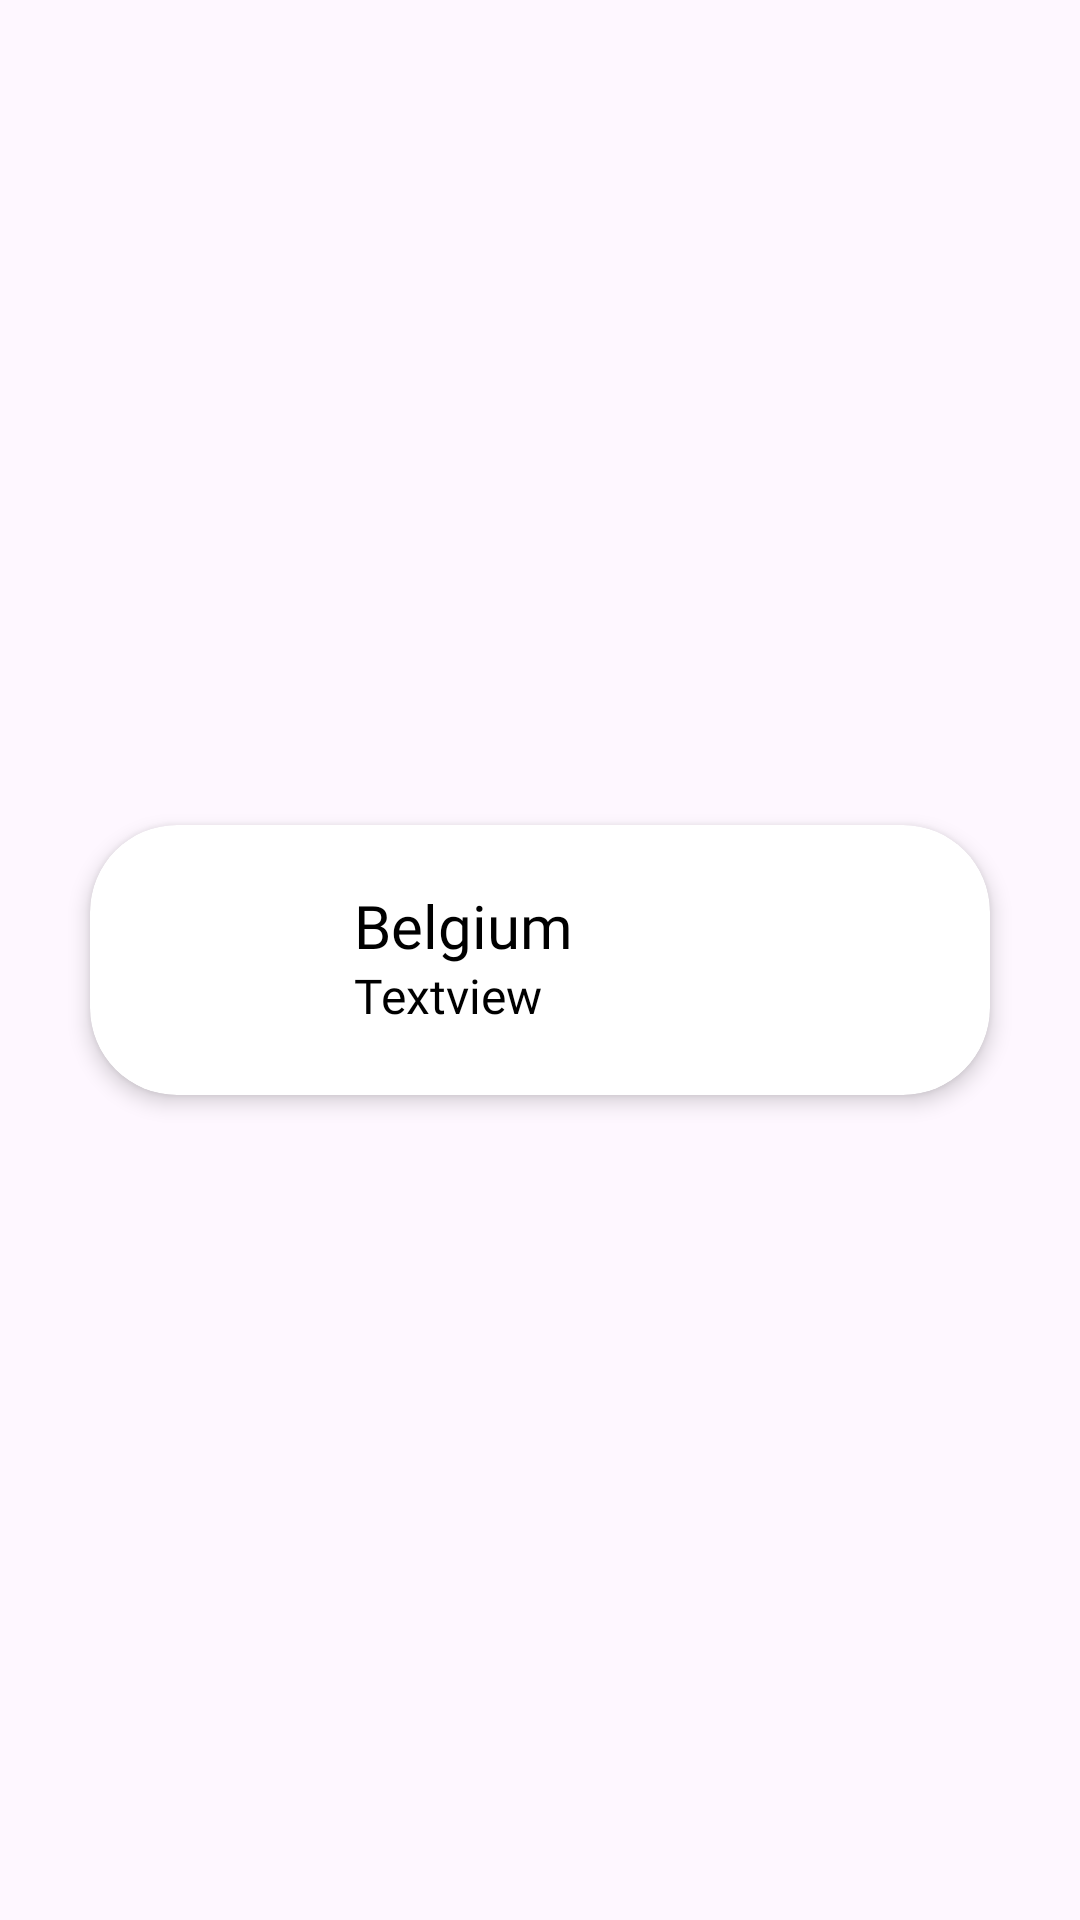

Layout XML and referenced resources for this Android screen:
<!-- AndroidManifest.xml: application theme Theme.Countries -->
<!-- res/layout/card_country.xml -->
<?xml version="1.0" encoding="utf-8"?>
<layout
    xmlns:android="http://schemas.android.com/apk/res/android"
    xmlns:app="http://schemas.android.com/apk/res-auto">

<androidx.constraintlayout.widget.ConstraintLayout
    android:layout_width="match_parent"
    android:layout_height="wrap_content">

    <androidx.cardview.widget.CardView
        android:id="@+id/cardViewCountry"
        android:layout_width="300dp"
        android:layout_height="90dp"
        android:layout_marginTop="18dp"
        android:layout_marginBottom="18dp"
        app:cardBackgroundColor="@color/cardBackgroundColor"
        app:cardCornerRadius="29dp"
        app:cardElevation="4dp"
        app:layout_constraintBottom_toBottomOf="parent"
        app:layout_constraintEnd_toEndOf="parent"
        app:layout_constraintHorizontal_bias="0.5"
        app:layout_constraintStart_toStartOf="parent"
        app:layout_constraintTop_toTopOf="parent"
        app:layout_constraintVertical_bias="0.5">

        <androidx.constraintlayout.widget.ConstraintLayout
            android:layout_width="match_parent"
            android:layout_height="match_parent">

            <com.google.android.material.imageview.ShapeableImageView
                android:id="@+id/imageViewFlag"
                android:layout_width="55dp"
                android:layout_height="43dp"
                android:layout_marginStart="18dp"
                android:scaleType="fitXY"
                android:src="@drawable/be"
                app:layout_constraintBottom_toBottomOf="parent"
                app:layout_constraintStart_toStartOf="parent"
                app:layout_constraintTop_toTopOf="parent"
                app:layout_constraintVertical_bias="0.5"
                app:shapeAppearanceOverlay="@style/RoundedSquare"/>

            <TextView
                android:id="@+id/textViewCountryName"
                android:layout_width="wrap_content"
                android:layout_height="wrap_content"
                android:layout_marginStart="15dp"
                android:fontFamily="@font/poppins_semibold"
                android:text="Belgium"
                android:textColor="@color/cardCountryNameColor"
                android:textSize="20sp"
                app:layout_constraintBottom_toBottomOf="@id/imageViewFlag"
                app:layout_constraintStart_toEndOf="@id/imageViewFlag"
                app:layout_constraintTop_toTopOf="parent"/>

            <TextView
                android:id="@+id/textViewCountryCapitalCity"
                android:layout_width="wrap_content"
                android:layout_height="wrap_content"
                android:fontFamily="@font/poppins_regular"
                android:text="Textview"
                android:textColor="@color/cardCountryNameColor"
                android:textSize="16sp"
                app:layout_constraintBottom_toBottomOf="parent"
                app:layout_constraintStart_toStartOf="@id/textViewCountryName"
                app:layout_constraintTop_toTopOf="@id/imageViewFlag" />

        </androidx.constraintlayout.widget.ConstraintLayout>
    </androidx.cardview.widget.CardView>
</androidx.constraintlayout.widget.ConstraintLayout>
</layout>
<!-- resources referenced by this layout -->
<resources>
  <color name="cardBackgroundColor">@color/white</color>
  <color name="cardCountryNameColor">@color/black</color>
  <style name="RoundedSquare">
          <item name="cornerSize">10%</item>
      </style>
  <style name="Theme.Countries" parent="Base.Theme.Countries" />
  <color name="white">#FFFFFFFF</color>
  <color name="black">#FF000000</color>
  <style name="Base.Theme.Countries" parent="Theme.Material3.DayNight.NoActionBar">
          
          
          <item name="android:statusBarColor">@color/white</item>
          <item name="windowActionBar">false</item>
          <item name="windowNoTitle">true</item>
          <item name="android:windowLightStatusBar">true</item>
      </style>
</resources>
